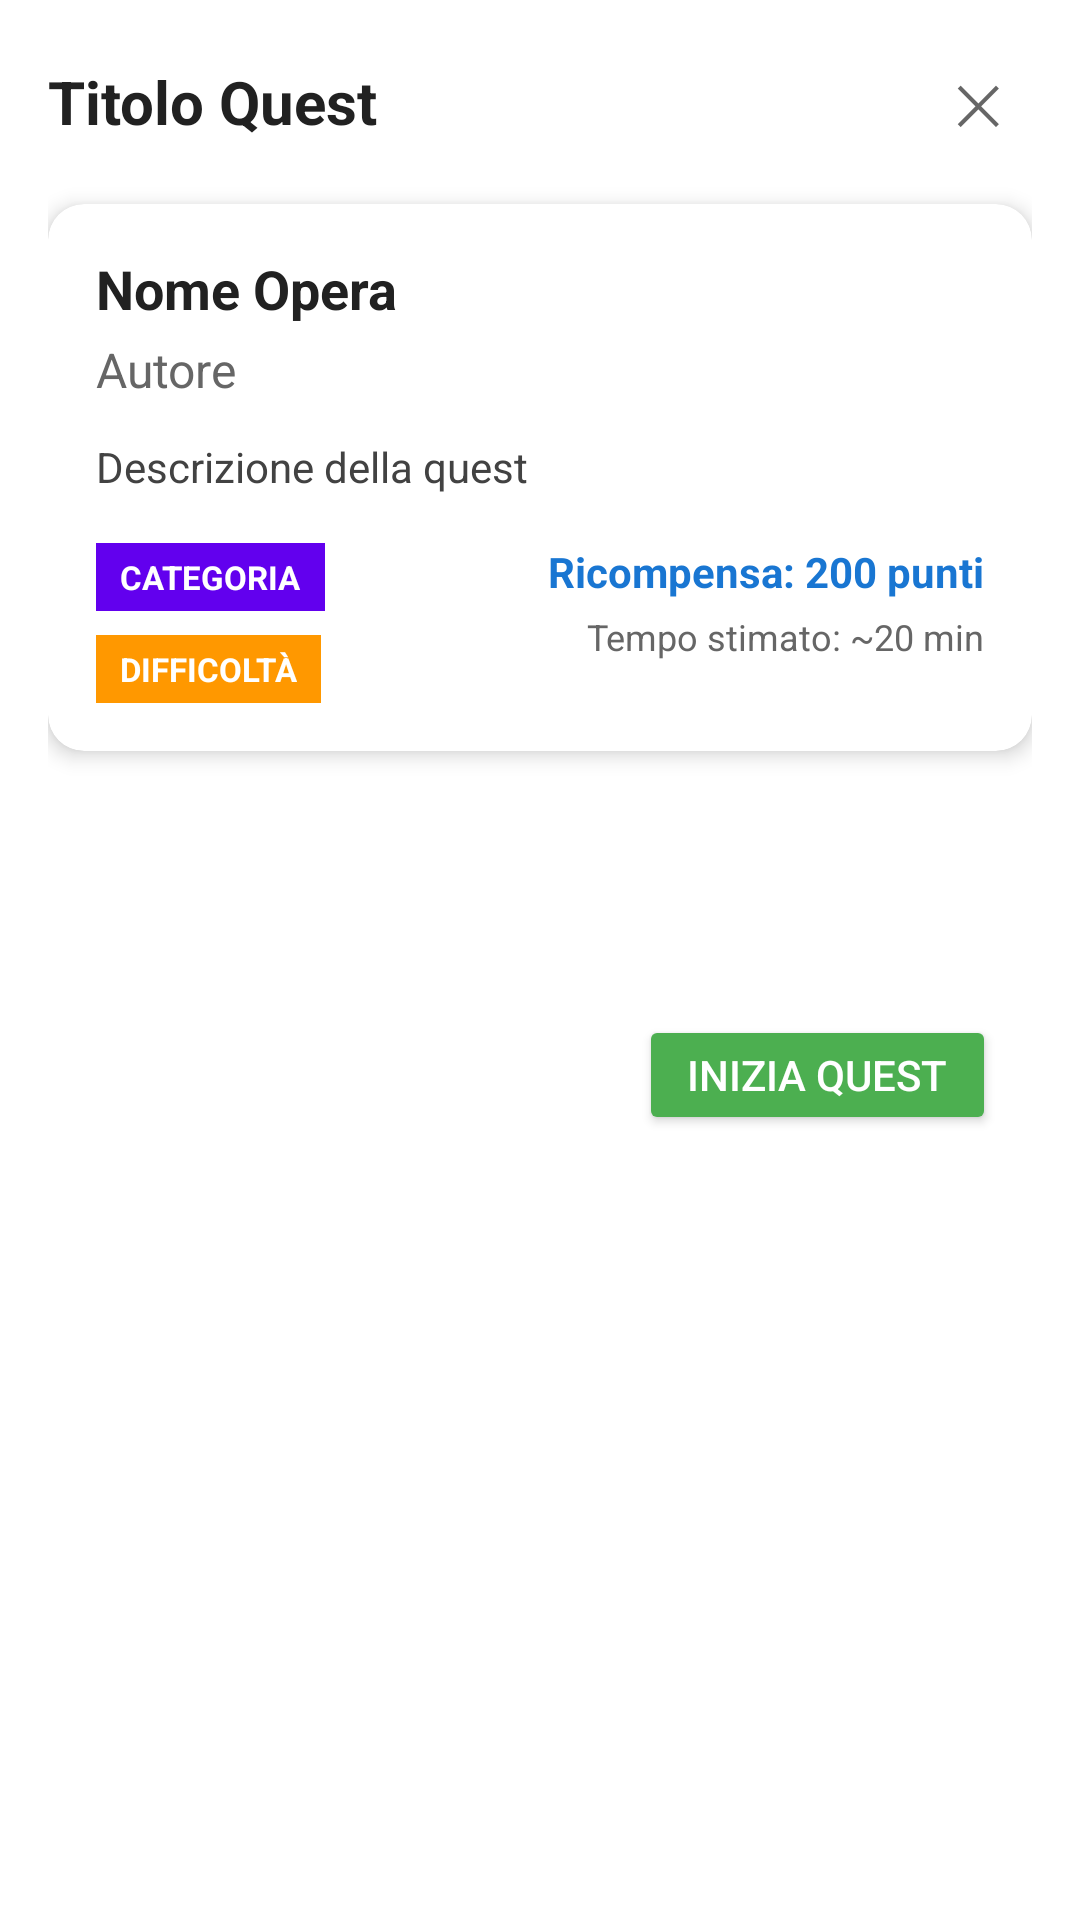

Layout XML and referenced resources for this Android screen:
<!-- AndroidManifest.xml: application theme Theme.MuseoApp -->
<!-- res/layout/fragment_quest_details.xml -->
<?xml version="1.0" encoding="utf-8"?>
<ScrollView xmlns:android="http://schemas.android.com/apk/res/android"
            xmlns:app="http://schemas.android.com/apk/res-auto"
            xmlns:tools="http://schemas.android.com/tools"
            android:layout_width="match_parent"
            android:layout_height="wrap_content"
            android:background="@android:color/white"
            android:padding="16dp">

    <LinearLayout
            android:layout_width="match_parent"
            android:layout_height="wrap_content"
            android:orientation="vertical">

        
        <LinearLayout
                android:layout_width="match_parent"
                android:layout_height="wrap_content"
                android:gravity="center_vertical"
                android:orientation="horizontal"
                android:paddingBottom="16dp">

            <TextView
                    android:id="@+id/questDetailTitle"
                    android:layout_width="0dp"
                    android:layout_height="wrap_content"
                    android:layout_weight="1"
                    android:text="Titolo Quest"
                    android:textColor="#212121"
                    android:textSize="20sp"
                    android:textStyle="bold" />

            <Button
                    android:id="@+id/closeButton"
                    android:layout_width="36dp"
                    android:layout_height="36dp"
                    android:background="?android:attr/selectableItemBackgroundBorderless"
                    android:text="✕"
                    android:textColor="#666666"
                    android:textSize="18sp" />

        </LinearLayout>

        
        <androidx.cardview.widget.CardView
                android:layout_width="match_parent"
                android:layout_height="wrap_content"
                android:layout_marginBottom="16dp"
                app:cardCornerRadius="12dp"
                app:cardElevation="4dp">

            <LinearLayout
                    android:layout_width="match_parent"
                    android:layout_height="wrap_content"
                    android:orientation="vertical"
                    android:padding="16dp">

                <TextView
                        android:id="@+id/questDetailOpera"
                        android:layout_width="match_parent"
                        android:layout_height="wrap_content"
                        android:text="Nome Opera"
                        android:textColor="#212121"
                        android:textSize="18sp"
                        android:textStyle="bold" />

                <TextView
                        android:id="@+id/questDetailAutore"
                        android:layout_width="match_parent"
                        android:layout_height="wrap_content"
                        android:layout_marginTop="4dp"
                        android:text="Autore"
                        android:textColor="#666666"
                        android:textSize="16sp" />

                <TextView
                        android:id="@+id/questDetailDescrizione"
                        android:layout_width="match_parent"
                        android:layout_height="wrap_content"
                        android:layout_marginTop="12dp"
                        android:text="Descrizione della quest"
                        android:textColor="#424242"
                        android:textSize="14sp"
                        android:lineSpacingExtra="2dp" />

                
                <LinearLayout
                        android:layout_width="match_parent"
                        android:layout_height="wrap_content"
                        android:layout_marginTop="16dp"
                        android:orientation="horizontal">

                    <LinearLayout
                            android:layout_width="0dp"
                            android:layout_height="wrap_content"
                            android:layout_weight="1"
                            android:orientation="vertical">

                        <TextView
                                android:id="@+id/questDetailCategoria"
                                android:layout_width="wrap_content"
                                android:layout_height="wrap_content"
                                android:background="#6200EE"
                                android:paddingHorizontal="8dp"
                                android:paddingVertical="4dp"
                                android:text="CATEGORIA"
                                android:textColor="@android:color/white"
                                android:textSize="11sp"
                                android:textStyle="bold" />

                        <TextView
                                android:id="@+id/questDetailDifficolta"
                                android:layout_width="wrap_content"
                                android:layout_height="wrap_content"
                                android:layout_marginTop="8dp"
                                android:background="#FF9800"
                                android:paddingHorizontal="8dp"
                                android:paddingVertical="4dp"
                                android:text="DIFFICOLTÀ"
                                android:textColor="@android:color/white"
                                android:textSize="11sp"
                                android:textStyle="bold" />

                    </LinearLayout>

                    <LinearLayout
                            android:layout_width="wrap_content"
                            android:layout_height="wrap_content"
                            android:gravity="end"
                            android:orientation="vertical">

                        <TextView
                                android:id="@+id/questDetailPunti"
                                android:layout_width="wrap_content"
                                android:layout_height="wrap_content"
                                android:text="Ricompensa: 200 punti"
                                android:textColor="#1976D2"
                                android:textSize="14sp"
                                android:textStyle="bold" />

                        <TextView
                                android:id="@+id/questDetailTempo"
                                android:layout_width="wrap_content"
                                android:layout_height="wrap_content"
                                android:layout_marginTop="4dp"
                                android:text="Tempo stimato: ~20 min"
                                android:textColor="#666666"
                                android:textSize="12sp" />

                    </LinearLayout>

                </LinearLayout>

            </LinearLayout>

        </androidx.cardview.widget.CardView>

        
        <LinearLayout
                android:id="@+id/operaDetailsContainer"
                android:layout_width="match_parent"
                android:layout_height="wrap_content"
                android:layout_marginBottom="16dp"
                android:orientation="vertical" />

        
        <LinearLayout
                android:id="@+id/obiettiviContainer"
                android:layout_width="match_parent"
                android:layout_height="wrap_content"
                android:layout_marginBottom="16dp"
                android:orientation="vertical" />

        
        <LinearLayout
                android:id="@+id/indizziContainer"
                android:layout_width="match_parent"
                android:layout_height="wrap_content"
                android:layout_marginBottom="16dp"
                android:orientation="vertical" />

        
        <LinearLayout
                android:id="@+id/suggerimentiContainer"
                android:layout_width="match_parent"
                android:layout_height="wrap_content"
                android:layout_marginBottom="24dp"
                android:orientation="vertical" />

        
        <LinearLayout
                android:layout_width="match_parent"
                android:layout_height="wrap_content"
                android:gravity="end"
                android:orientation="horizontal">

            <Button
                    android:id="@+id/startQuestButtonDetail"
                    android:layout_width="wrap_content"
                    android:layout_height="40dp"
                    android:layout_marginEnd="12dp"
                    android:backgroundTint="#4CAF50"
                    android:paddingHorizontal="16dp"
                    android:text="Inizia Quest"
                    android:textColor="@android:color/white"
                    android:textSize="14sp" />

            <Button
                    android:id="@+id/takePhotoButtonDetail"
                    android:layout_width="wrap_content"
                    android:layout_height="40dp"
                    android:backgroundTint="#FF5722"
                    android:paddingHorizontal="16dp"
                    android:text="📷 Scatta Foto"
                    android:textColor="@android:color/white"
                    android:textSize="14sp"
                    android:visibility="gone" />

        </LinearLayout>

    </LinearLayout>

</ScrollView>
<!-- resources referenced by this layout -->
<resources>
  <style name="Theme.MuseoApp" parent="Theme.MaterialComponents.DayNight.NoActionBar">
          
          <item name="colorPrimary">@color/purple_500</item>
          <item name="colorPrimaryVariant">@color/purple_700</item>
          <item name="colorOnPrimary">@color/white</item>
  
          
          <item name="colorSecondary">@color/teal_200</item>
          <item name="colorSecondaryVariant">@color/teal_700</item>
          <item name="colorOnSecondary">@color/black</item>
  
          
          <item name="android:windowBackground">@color/white</item>
  
          
      </style>
  <color name="purple_500">#6200EE</color>
  <color name="purple_700">#3700B3</color>
  <color name="white">#FFFFFF</color>
  <color name="teal_200">#03DAC5</color>
  <color name="teal_700">#018786</color>
  <color name="black">#000000</color>
</resources>
